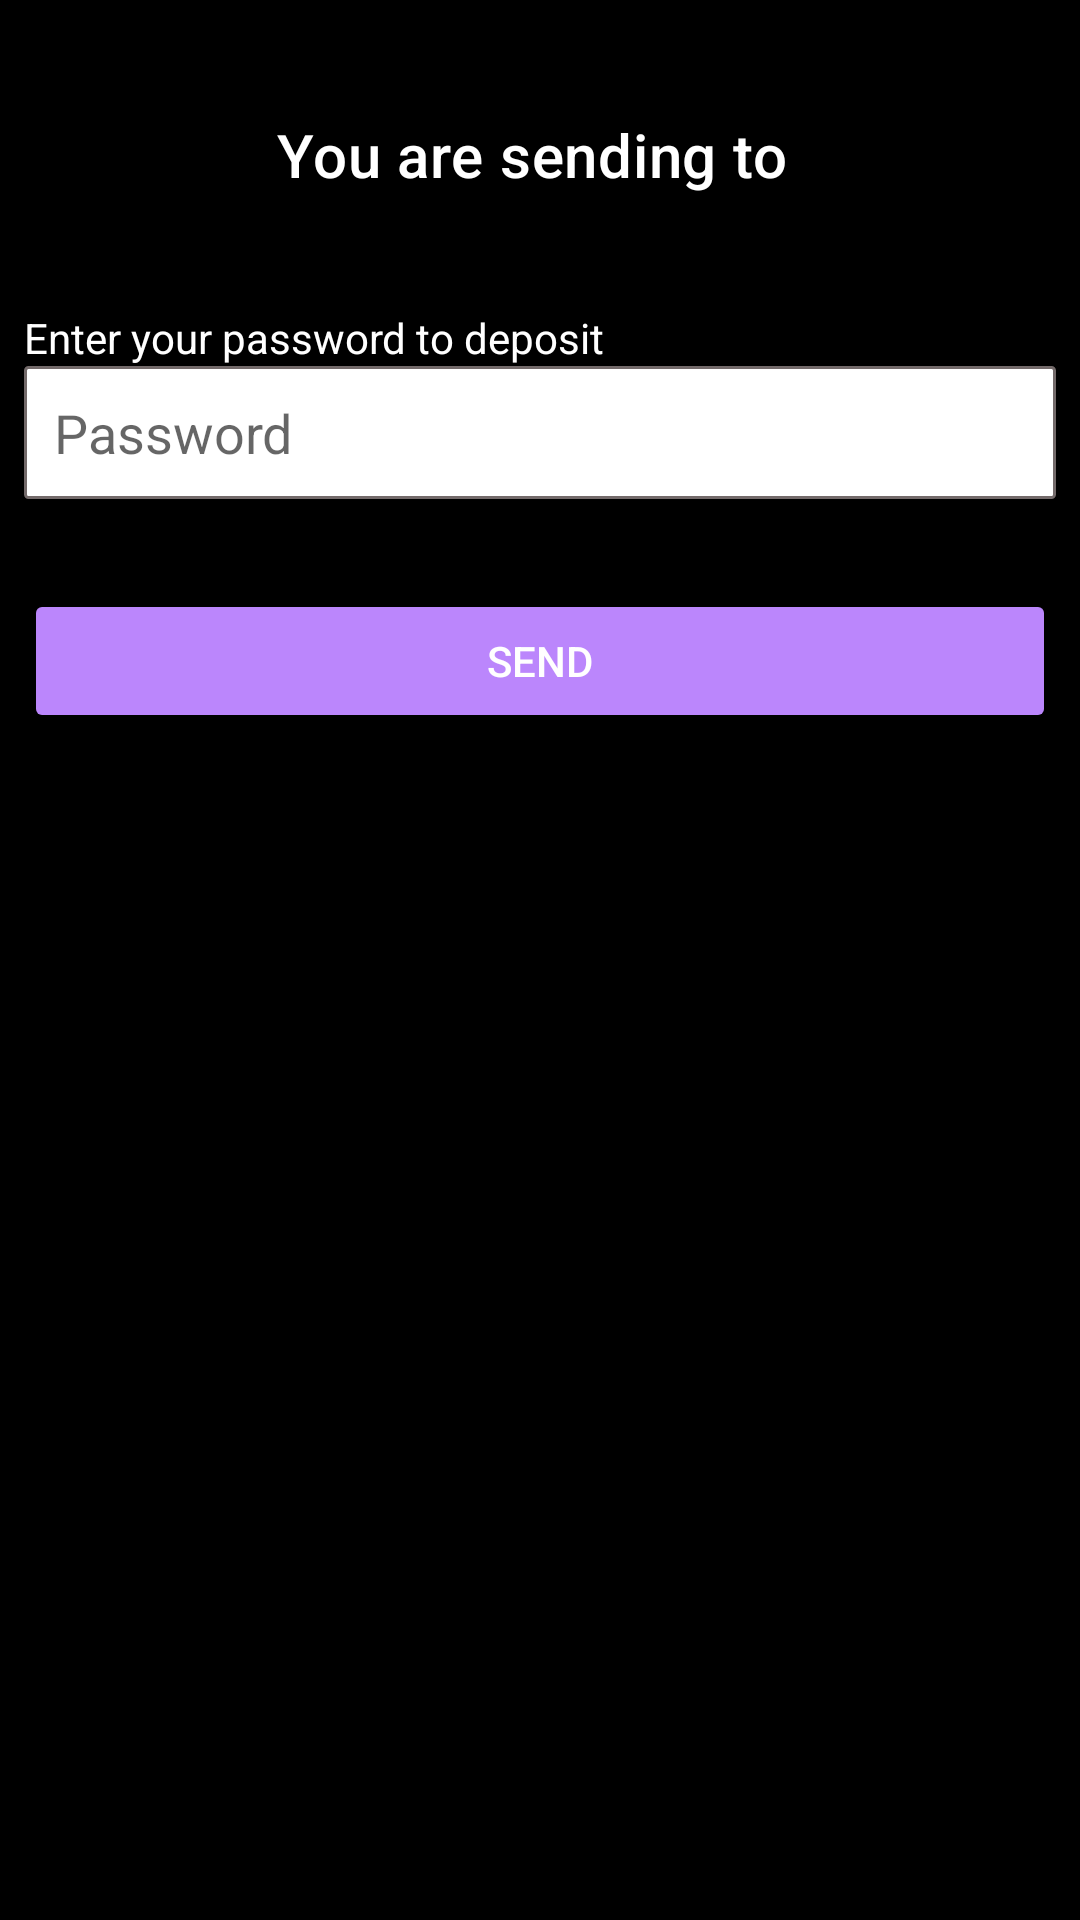

Android layout source for this screen:
<!-- AndroidManifest.xml: application theme Theme.ElectroBank -->
<!-- res/layout/send_money_confirmation_dialog.xml -->
<?xml version="1.0" encoding="utf-8"?>
<RelativeLayout xmlns:android="http://schemas.android.com/apk/res/android"
    android:layout_width="match_parent"
    android:background="@color/black"
    android:layout_height="wrap_content">

    <TextView
        android:id="@+id/sending_to"
        android:layout_width="match_parent"
        android:layout_height="wrap_content"
        android:textAlignment="center"
        android:layout_marginTop="30dp"
        android:padding="8dp"
        android:layout_alignParentTop="true"
        android:text="You are sending to "
        android:textAppearance="@style/TextAppearance.MaterialComponents.Headline6"
        android:textColor="@color/white" />

    <LinearLayout
        android:layout_below="@id/sending_to"
        android:id="@+id/password_view_group"
        android:layout_width="match_parent"
        android:layout_height="wrap_content"
        android:layout_centerInParent="true"
        android:layout_marginTop="30dp"
        android:layout_marginBottom="30dp"
        android:layout_marginLeft="8dp"
        android:layout_marginRight="8dp"
        android:orientation="vertical">

        <TextView
            android:layout_width="wrap_content"
            android:layout_height="wrap_content"
            android:text="Enter your password to deposit"
            android:textColor="@color/white" />

        <EditText
            android:id="@+id/password"
            android:layout_width="match_parent"
            android:layout_height="wrap_content"
            android:background="@drawable/back_edittext"
            android:drawableStart="@drawable/dollar"
            android:drawablePadding="10dp"
            android:hint="Password " />

    </LinearLayout>

    <Button
        android:id="@+id/sendBtn"
        android:layout_width="match_parent"
        android:layout_height="wrap_content"
        android:layout_marginStart="8dp"
        android:layout_marginEnd="8dp"
        android:backgroundTint="@color/purple_200"
        android:text="Send"
        android:textColor="@color/white"
        android:layout_below="@id/password_view_group" />
</RelativeLayout>
<!-- resources referenced by this layout -->
<resources>
  <color name="black">#FF000000</color>
  <color name="purple_200">#FFBB86FC</color>
  <color name="white">#FFFFFFFF</color>
  <!-- drawable back_edittext (drawable) -->
  <?xml version="1.0" encoding="utf-8"?>
  <selector xmlns:android="http://schemas.android.com/apk/res/android">
      <item>
          <shape>
              <gradient
                  android:angle="270"
                  android:endColor="@color/white"
                  android:startColor="@color/white" />
              <stroke
                  android:width="1dp"
                  android:color="#736A6A" />
              <corners
                  android:radius="1dp" />
              <padding
                  android:bottom="10dp"
                  android:left="10dp"
                  android:right="10dp"
                  android:top="10dp" />
          </shape>
      </item>
  
  </selector>
  <style name="Theme.ElectroBank" parent="Theme.MaterialComponents.DayNight.NoActionBar">
          
          <item name="colorPrimary">@color/purple_500</item>
          <item name="colorPrimaryVariant">@color/purple_700</item>
          <item name="colorOnPrimary">@color/white</item>
          
          <item name="colorSecondary">@color/teal_200</item>
          <item name="colorSecondaryVariant">@color/teal_700</item>
          <item name="colorOnSecondary">@color/black</item>
          
          <item name="android:statusBarColor" tools:targetApi="l">?attr/colorPrimaryVariant</item>
          
      </style>
  <color name="purple_500">#AEAA87</color>
  <color name="purple_700">#D3C6A2</color>
  <color name="teal_200">#FF03DAC5</color>
  <color name="teal_700">#FF018786</color>
</resources>
